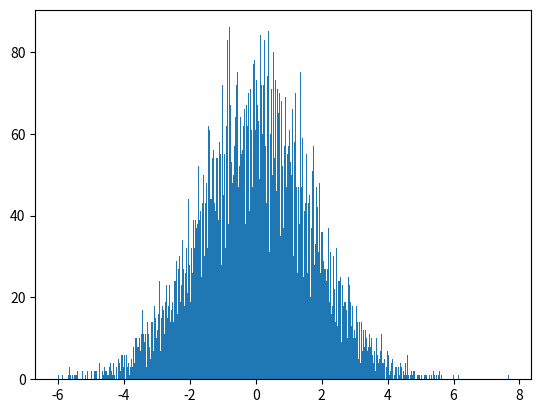

Python code for this plot:
# -*- coding: utf-8 -*-
"""
Created on Sat Oct 28 10:00:17 2023

[redacted]
"""

import numpy as np
import matplotlib.pyplot as plt

import matplotlib
matplotlib.rcParams['figure.dpi']=500 # highres display


sample=10000
sum_length=10000
dist=[]

for i in range(sample):
    x=np.random.randint(low=1,high=+7,size=sum_length)
    dist.append(sum(x))

dist=np.array(dist)
dist=(dist-np.mean(dist))/np.sqrt(sum_length)

plt.hist(dist,bins=500)
plt.show()
